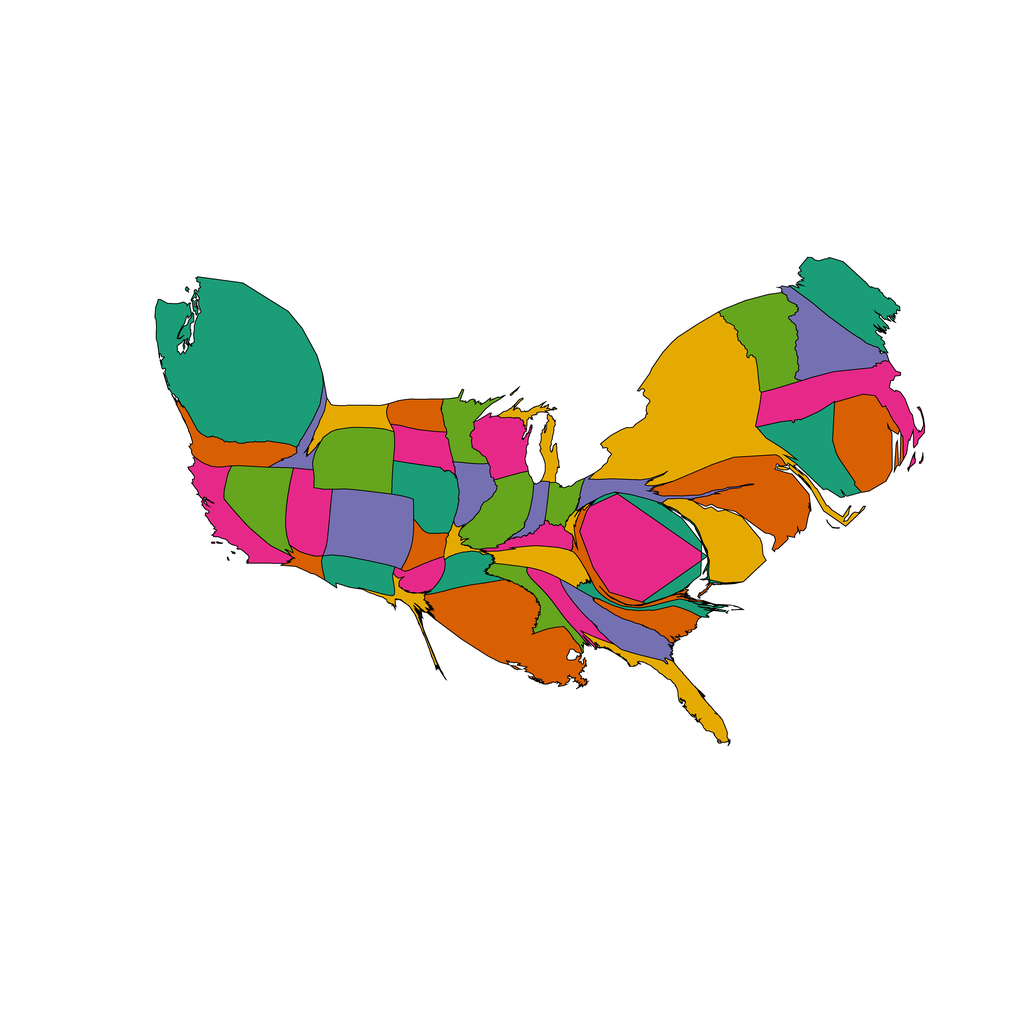

Data behind this chart, as committed beside it:
1, 10.636232859045982, Alabama, 0.90234375, 0.16015625, 0.5390625
2, 4.071, Arizona, 0.8477, 0.3711, 0.007812
3, 11.26, Arkansas, 0.1055, 0.6172, 0.4648
4, 22.48, California, 0.9023, 0.1602, 0.5391
5, 38.18, Colorado, 0.457, 0.4375, 0.6992
6, 27.03, Connecticut, 0.1055, 0.6172, 0.4648
7, 27.8, Delaware, 0.8984, 0.668, 0.007812
8, 52.59, District of Columbia, 0.9023, 0.1602, 0.5391
9, 15.34, Florida, 0.8984, 0.668, 0.007812
10, 18.4, Georgia, 0.457, 0.4375, 0.6992
11, 6.842, Idaho, 0.457, 0.4375, 0.6992
12, 22.48, Illinois, 0.3984, 0.6484, 0.1172
13, 5.97, Indiana, 0.457, 0.4375, 0.6992
14, 12.34, Iowa, 0.457, 0.4375, 0.6992
15, 7.881, Kansas, 0.8477, 0.3711, 0.007812
16, 8.05, Kentucky, 0.9023, 0.1602, 0.5391
17, 60.01, Louisiana, 0.8477, 0.3711, 0.007812
18, 32.8, Maine, 0.1055, 0.6172, 0.4648
19, 14.15, Maryland, 0.1055, 0.6172, 0.4648
20, 37.27, Massachusetts, 0.9023, 0.1602, 0.5391
21, 8.107, Michigan, 0.8984, 0.668, 0.007812
22, 13.86, Minnesota, 0.3984, 0.6484, 0.1172
23, 11.73, Mississippi, 0.3984, 0.6484, 0.1172
24, 3.585, Missouri, 0.8984, 0.668, 0.007812
25, 12.24, Montana, 0.8984, 0.668, 0.007812
26, 22.77, Nebraska, 0.1055, 0.6172, 0.4648
27, 27.15, Nevada, 0.3984, 0.6484, 0.1172
28, 29.62, New Hampshire, 0.457, 0.4375, 0.6992
29, 47.38, New Jersey, 0.8477, 0.3711, 0.007812
30, 13.87, New Mexico, 0.1055, 0.6172, 0.4648
31, 120.2, New York, 0.8984, 0.668, 0.007812
32, 6.448, North Carolina, 0.1055, 0.6172, 0.4648
33, 10.59, North Dakota, 0.8477, 0.3711, 0.007812
34, 7.781, Ohio, 0.3984, 0.6484, 0.1172
35, 7.613, Oklahoma, 0.9023, 0.1602, 0.5391
36, 17.86, Oregon, 0.8477, 0.3711, 0.007812
37, 10.92, Pennsylvania, 0.457, 0.4375, 0.6992
38, 32.02, Rhode Island, 0.8477, 0.3711, 0.007812
39, 11.99, South Carolina, 0.8477, 0.3711, 0.007812
40, 13.67, South Dakota, 0.9023, 0.1602, 0.5391
41, 14.6, Tennessee, 0.8984, 0.668, 0.007812
42, 5.818, Texas, 0.8984, 0.668, 0.007812
43, 20.89, Utah, 0.9023, 0.1602, 0.5391
44, 32.05, Vermont, 0.3984, 0.6484, 0.1172
45, 9.266, Virginia, 0.8477, 0.3711, 0.007812
46, 136.4, Washington, 0.1055, 0.6172, 0.4648
47, 1.664, West Virginia, 0.8984, 0.668, 0.007812
48, 18.39, Wisconsin, 0.9023, 0.1602, 0.5391
49, 31.37, Wyoming, 0.3984, 0.6484, 0.1172
